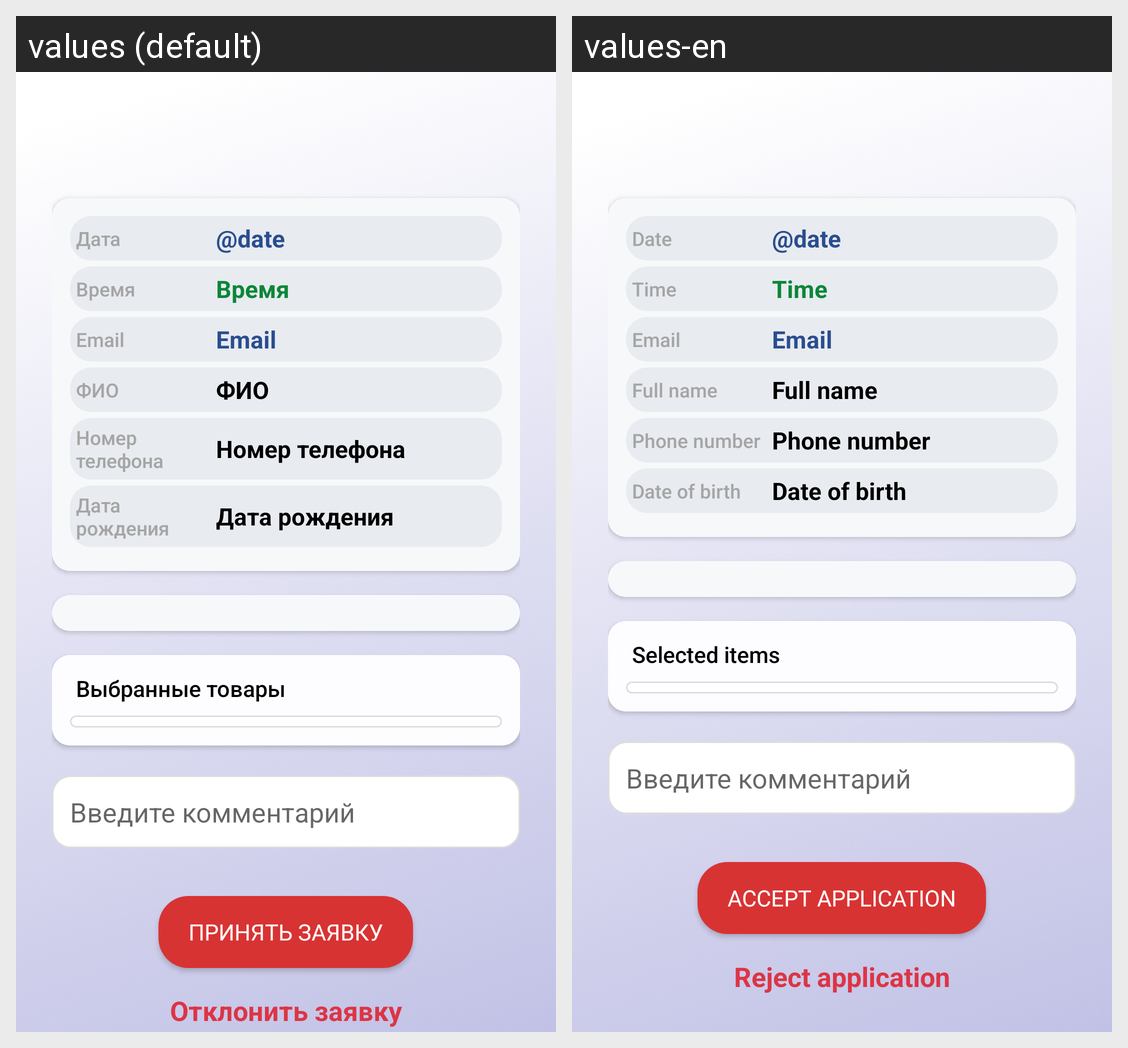

For this localized Android screen grid, give each drawn string resource with its value in every locale shown.
Android screen res/layout/activity_view_applic_c.xml rendered under 2 locales, left to right: values (default), values-en. Device: Nexus 5 (rendered at 1080×1920; each locale shown at half size, 540×960, under a caption strip naming it); theme Theme.AppCompat.Light.
Strings drawn on this screen, with the default value and each locale's value (text and hints the layout hard-codes, and strings that could not be matched under every locale, appear in the picture but are not listed):

date
  values: Дата
  values-en: Date

time
  values: Время
  values-en: Time

email
  values: Email
  values-en: Email

fio
  values: ФИО
  values-en: Full name

phonenumber
  values: Номер телефона
  values-en: Phone number

birthdate
  values: Дата рождения
  values-en: Date of birth

shoosethings
  values: Выбранные товары
  values-en: Selected items

statusT
  values: Принять заявку
  values-en: Accept application

statusF
  values: Отклонить заявку
  values-en: Reject application
